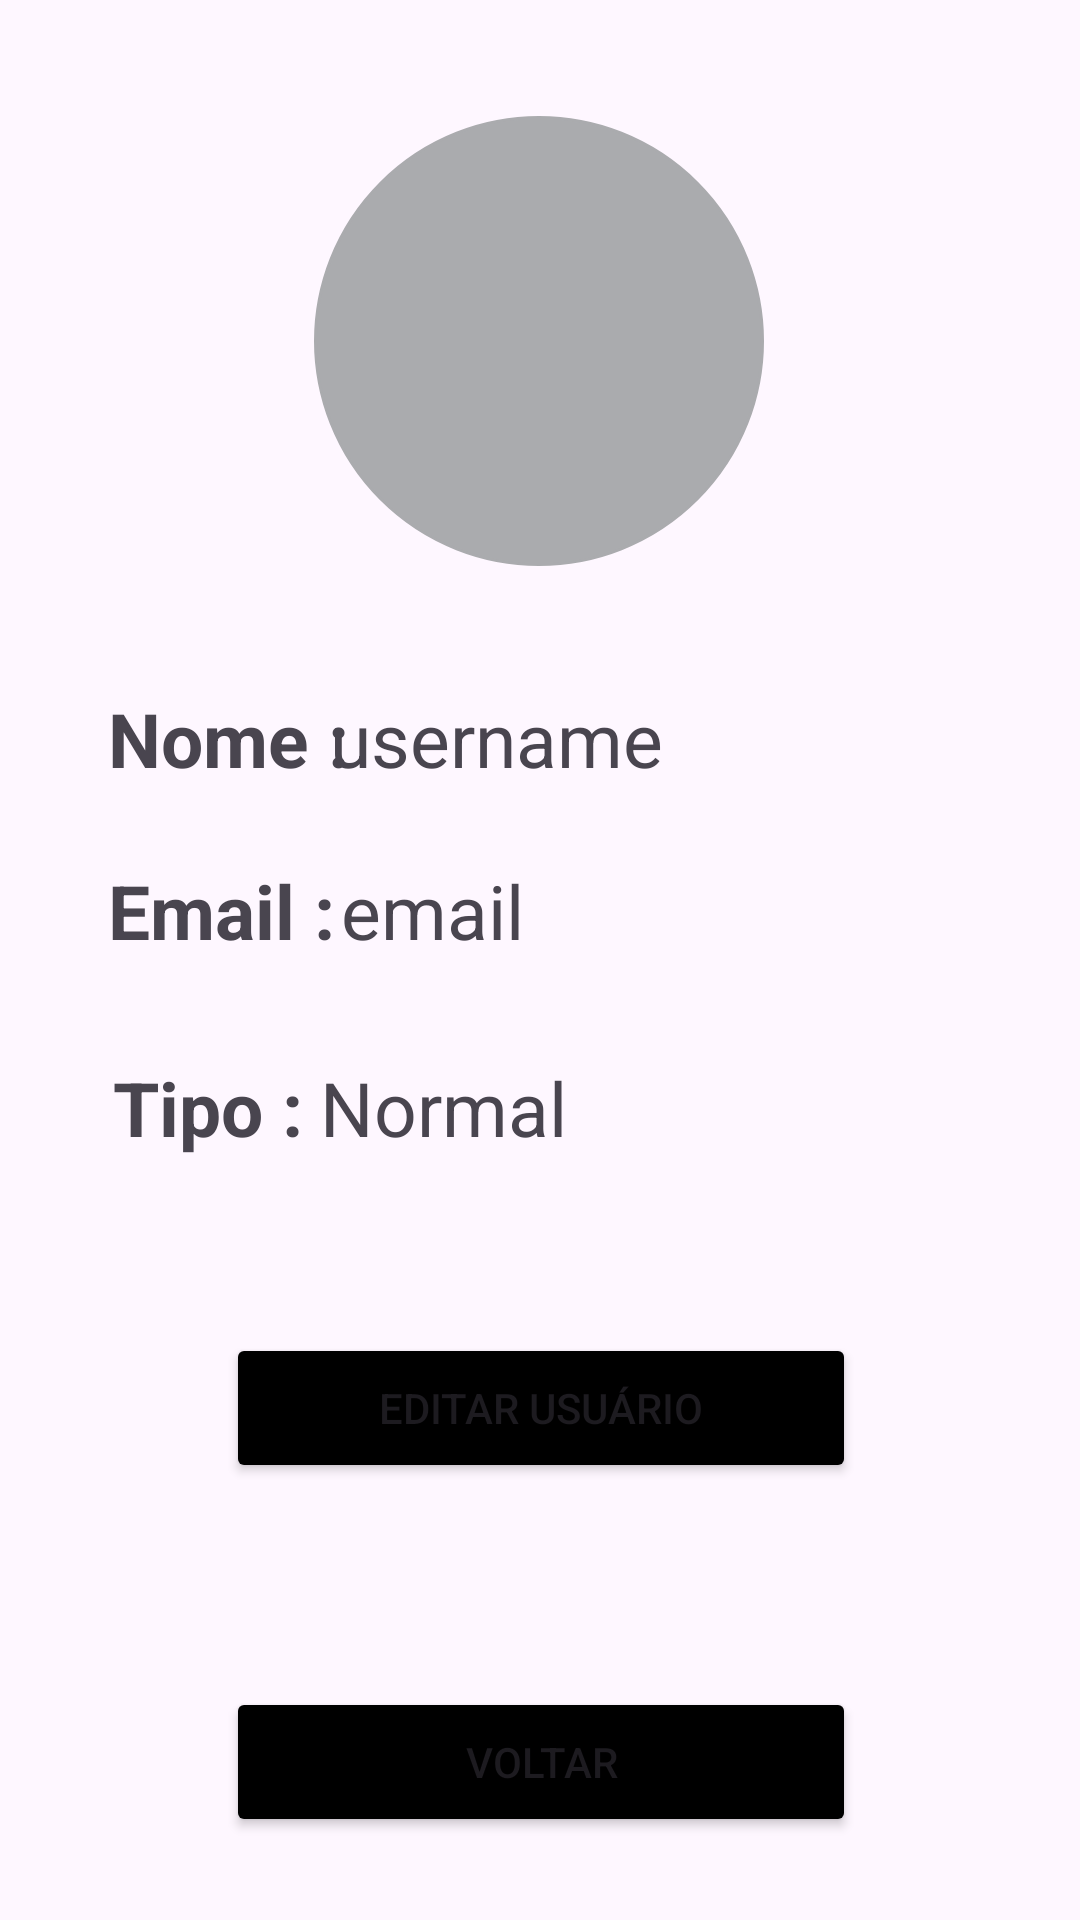

Layout XML and referenced resources for this Android screen:
<!-- AndroidManifest.xml: application theme Theme.FicaForta -->
<!-- res/layout/activity_usuario_adm.xml -->
<?xml version="1.0" encoding="utf-8"?>
<androidx.constraintlayout.widget.ConstraintLayout xmlns:android="http://schemas.android.com/apk/res/android"
    xmlns:app="http://schemas.android.com/apk/res-auto"
    xmlns:tools="http://schemas.android.com/tools"
    android:id="@+id/main"
    android:layout_width="match_parent"
    android:layout_height="match_parent"
    tools:context=".UsuarioAdm">

    <com.google.android.material.imageview.ShapeableImageView
        android:id="@+id/imgPerfilUser"
        android:layout_width="150dp"
        android:layout_height="150dp"
        android:background="@drawable/circular_btn_background"
        android:backgroundTint="@color/material_dynamic_neutral70"
        android:clickable="true"
        app:layout_constraintBottom_toBottomOf="parent"
        app:layout_constraintEnd_toEndOf="parent"
        app:layout_constraintHorizontal_bias="0.498"
        app:layout_constraintStart_toStartOf="parent"
        app:layout_constraintTop_toTopOf="parent"
        app:layout_constraintVertical_bias="0.079"
        app:srcCompat="@drawable/ic_launcher_foreground" />

    <TextView
        android:id="@+id/nomeLabel"
        android:layout_width="wrap_content"
        android:layout_height="wrap_content"
        android:text="Nome : "
        android:textSize="25dp"
        android:textStyle="bold"
        app:layout_constraintBottom_toBottomOf="parent"
        app:layout_constraintEnd_toEndOf="parent"
        app:layout_constraintHorizontal_bias="0.132"
        app:layout_constraintStart_toStartOf="parent"
        app:layout_constraintTop_toTopOf="parent"
        app:layout_constraintVertical_bias="0.378" />

    <TextView
        android:id="@+id/nomeUser"
        android:layout_width="wrap_content"
        android:layout_height="wrap_content"

        android:text="username "
        android:textSize="25dp"
        app:layout_constraintBottom_toBottomOf="parent"
        app:layout_constraintEnd_toEndOf="parent"
        app:layout_constraintHorizontal_bias="0.453"
        app:layout_constraintStart_toStartOf="parent"
        app:layout_constraintTop_toTopOf="parent"
        app:layout_constraintVertical_bias="0.378" />

    <TextView
        android:id="@+id/emailLabel"
        android:layout_width="wrap_content"
        android:layout_height="wrap_content"
        android:text="Email : "
        android:textSize="25dp"
        android:textStyle="bold"
        app:layout_constraintBottom_toBottomOf="parent"
        app:layout_constraintEnd_toEndOf="parent"
        app:layout_constraintHorizontal_bias="0.13"
        app:layout_constraintStart_toStartOf="parent"
        app:layout_constraintTop_toTopOf="parent"
        app:layout_constraintVertical_bias="0.473" />

    <TextView
        android:id="@+id/tipoLabel"
        android:layout_width="wrap_content"
        android:layout_height="wrap_content"
        android:text="Tipo : "
        android:textSize="25dp"
        android:textStyle="bold"
        app:layout_constraintBottom_toBottomOf="parent"
        app:layout_constraintEnd_toEndOf="parent"
        app:layout_constraintHorizontal_bias="0.13"
        app:layout_constraintStart_toStartOf="parent"
        app:layout_constraintTop_toTopOf="parent"
        app:layout_constraintVertical_bias="0.581" />

    <TextView
        android:id="@+id/emailUser"
        android:layout_width="wrap_content"
        android:layout_height="wrap_content"
        android:text="email"
        android:textSize="25dp"
        app:layout_constraintBottom_toBottomOf="parent"
        app:layout_constraintEnd_toEndOf="parent"
        app:layout_constraintHorizontal_bias="0.38"
        app:layout_constraintStart_toStartOf="parent"
        app:layout_constraintTop_toTopOf="parent"
        app:layout_constraintVertical_bias="0.473" />

    <TextView
        android:id="@+id/tipoUser"
        android:layout_width="wrap_content"
        android:layout_height="wrap_content"
        android:text="Normal"
        android:textSize="25dp"
        app:layout_constraintBottom_toBottomOf="parent"
        app:layout_constraintEnd_toEndOf="parent"
        app:layout_constraintHorizontal_bias="0.384"
        app:layout_constraintStart_toStartOf="parent"
        app:layout_constraintTop_toTopOf="parent"
        app:layout_constraintVertical_bias="0.581" />

    <Button
        android:id="@+id/editarUsuarioAdmBtn"
        android:layout_width="210dp"
        android:layout_height="50dp"
        android:backgroundTint="@color/black"
        android:text="Editar Usuário"
        app:layout_constraintBottom_toBottomOf="parent"
        app:layout_constraintEnd_toEndOf="parent"
        app:layout_constraintHorizontal_bias="0.502"
        app:layout_constraintStart_toStartOf="parent"
        app:layout_constraintTop_toTopOf="parent"
        app:layout_constraintVertical_bias="0.753" />

    <Button
        android:id="@+id/voltarUsuarioAdmBtn"
        android:layout_width="210dp"
        android:layout_height="50dp"
        android:backgroundTint="@color/black"
        android:text="Voltar"
        app:layout_constraintBottom_toBottomOf="parent"
        app:layout_constraintEnd_toEndOf="parent"
        app:layout_constraintHorizontal_bias="0.502"
        app:layout_constraintStart_toStartOf="parent"
        app:layout_constraintTop_toTopOf="parent"
        app:layout_constraintVertical_bias="0.953" />

</androidx.constraintlayout.widget.ConstraintLayout>
<!-- resources referenced by this layout -->
<resources>
  <!-- drawable circular_btn_background (drawable) -->
  <?xml version="1.0" encoding="utf-8"?>
  
  <selector xmlns:android="http://schemas.android.com/apk/res/android">
      <item>
          <shape xmlns:android="http://schemas.android.com/apk/res/android"
              android:shape="oval">
              <stroke
                  android:width="1dp"
                  android:color="#78d9ff"/>
          </shape>
      </item>
  
  </selector>
  <style name="Theme.FicaForta" parent="Base.Theme.FicaForta" />
  <style name="Base.Theme.FicaForta" parent="Theme.Material3.DayNight.NoActionBar">
          
          
      </style>
  <!-- not gathered from this repository: default colours our renderer supplied (Android Studio template values) -->
  <color name="black">#FF000000</color>
</resources>
